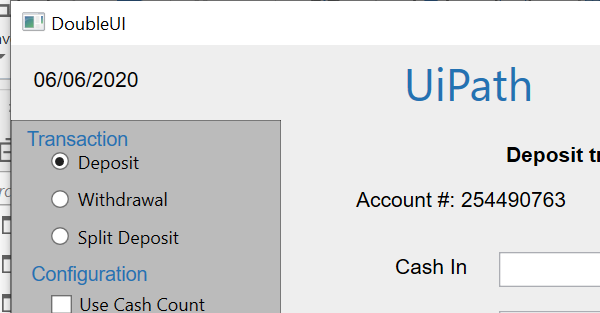
Task: CurrencyConversion - Simple Demo
Workflow: InitAllApplications

Step 1: Launch DoubleUI on the element in window 'DoubleUI' (doubleui.exe)
